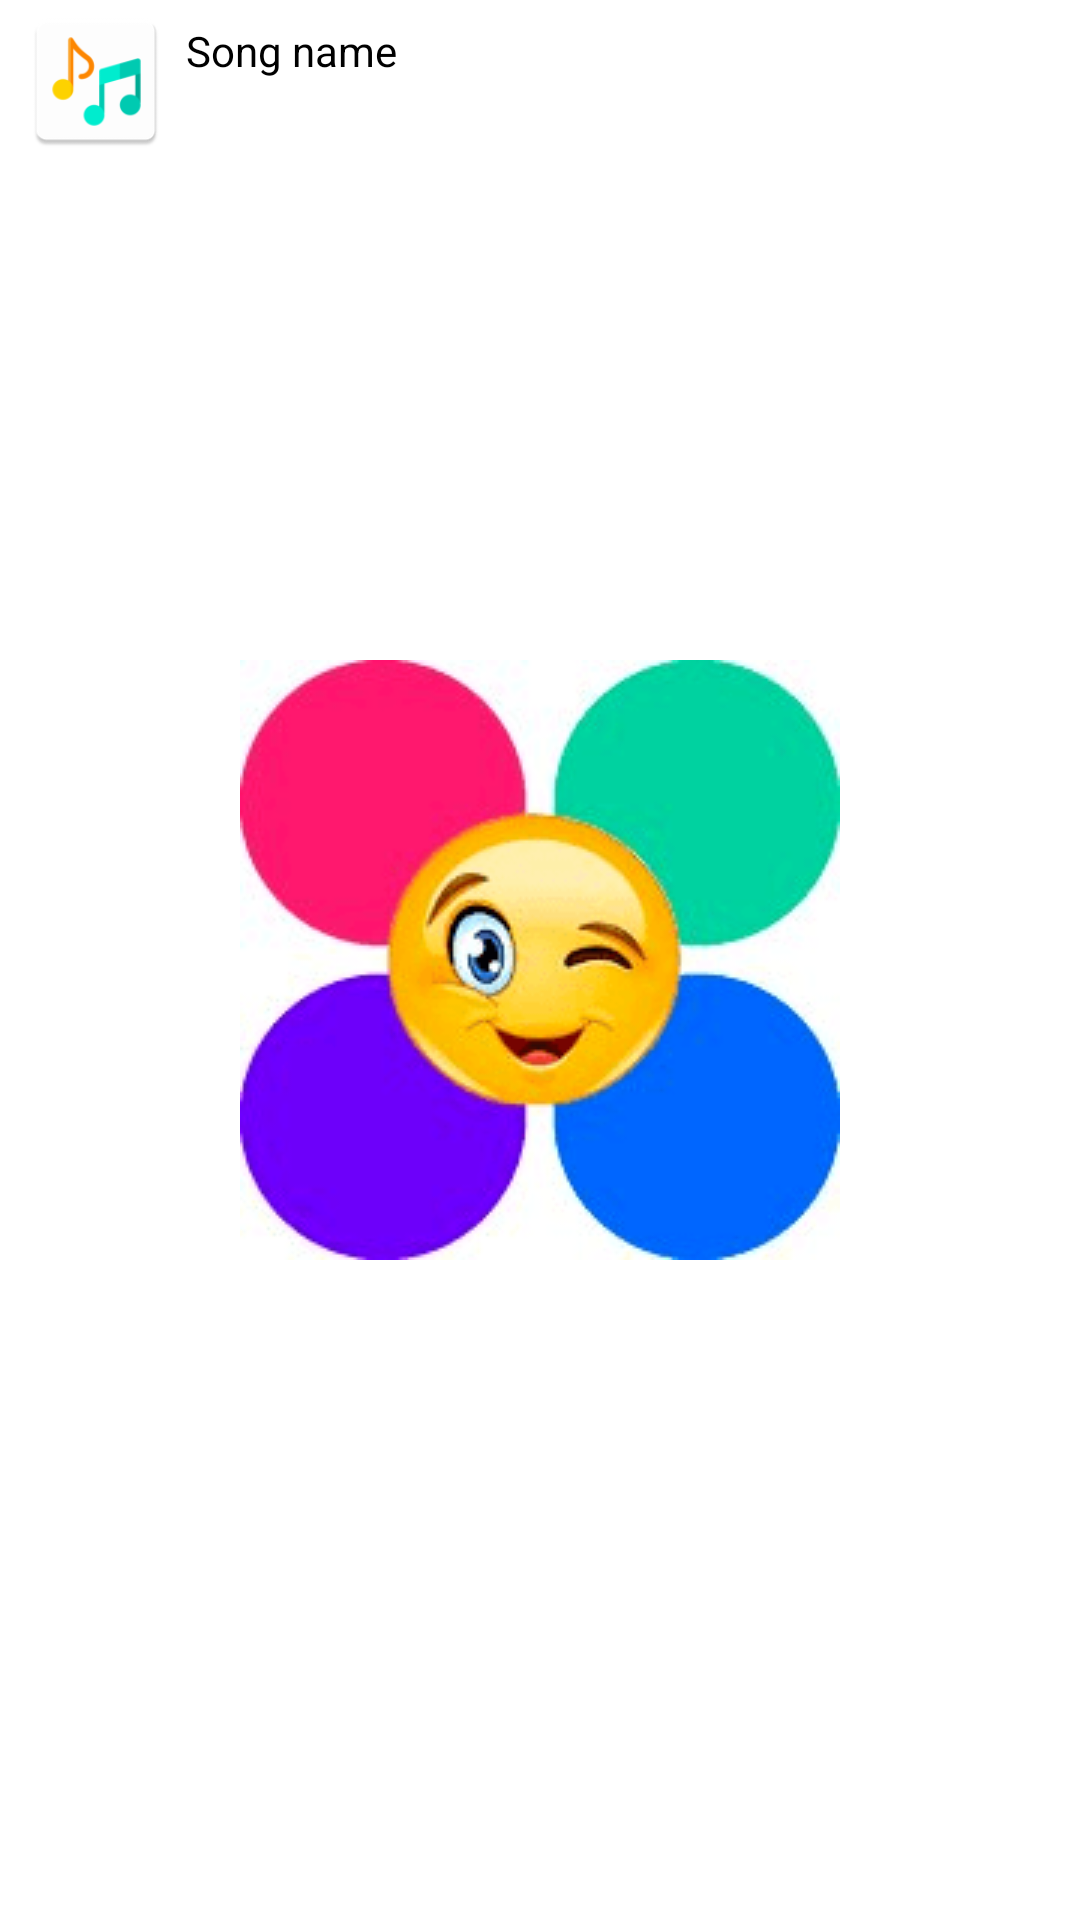

The Android layout XML behind this screen, and the referenced resources:
<!-- AndroidManifest.xml: application theme splash_screen -->
<!-- res/layout/music_server_view.xml -->
<?xml version="1.0" encoding="utf-8"?>
<RelativeLayout xmlns:android="http://schemas.android.com/apk/res/android"
    android:layout_width="match_parent"
    android:layout_height="wrap_content"
    xmlns:app="http://schemas.android.com/apk/res-auto"
    android:padding="2dp"
    android:layout_marginBottom="5dp">

    <com.google.android.material.imageview.ShapeableImageView
        android:id="@+id/imageServerView"
        android:layout_width="50dp"
        android:layout_height="50dp"
        android:src="@mipmap/music_player"
        app:shapeAppearanceOverlay="@style/curved"
        android:layout_marginStart="5dp"/>

    <TextView
        android:id="@+id/nameSongServerView"
        android:layout_width="wrap_content"
        android:layout_height="30dp"
        android:text="@string/song_name"
        android:layout_toEndOf="@id/imageServerView"
        android:textColor="@color/black"
        android:layout_marginStart="5dp"
        android:gravity="center_vertical"
        android:singleLine="true"/>

    
    
    
    
    
    
    
    
    
    


</RelativeLayout>
<!-- resources referenced by this layout -->
<resources>
  <color name="black">#FF000000</color>
  <!-- mipmap music_player: png bitmap (mipmap-hdpi, 2113 bytes) -->
  <string name="song_name">Song name</string>
  <style name="splash_screen" parent="Theme.MaterialComponents.Light.NoActionBar">
          <item name="android:windowBackground">@drawable/slash_screen</item>
      </style>
  <!-- drawable slash_screen (drawable) -->
  <?xml version="1.0" encoding="utf-8"?>
  <layer-list xmlns:android="http://schemas.android.com/apk/res/android">
      <item android:drawable="@color/white" />
      <item
          android:drawable="@drawable/avatar_net"
          android:gravity="center" />
  
  
  </layer-list>
  <color name="white">#FFFFFFFF</color>
  <!-- drawable avatar_net: png bitmap (drawable, 18511 bytes) -->
</resources>
